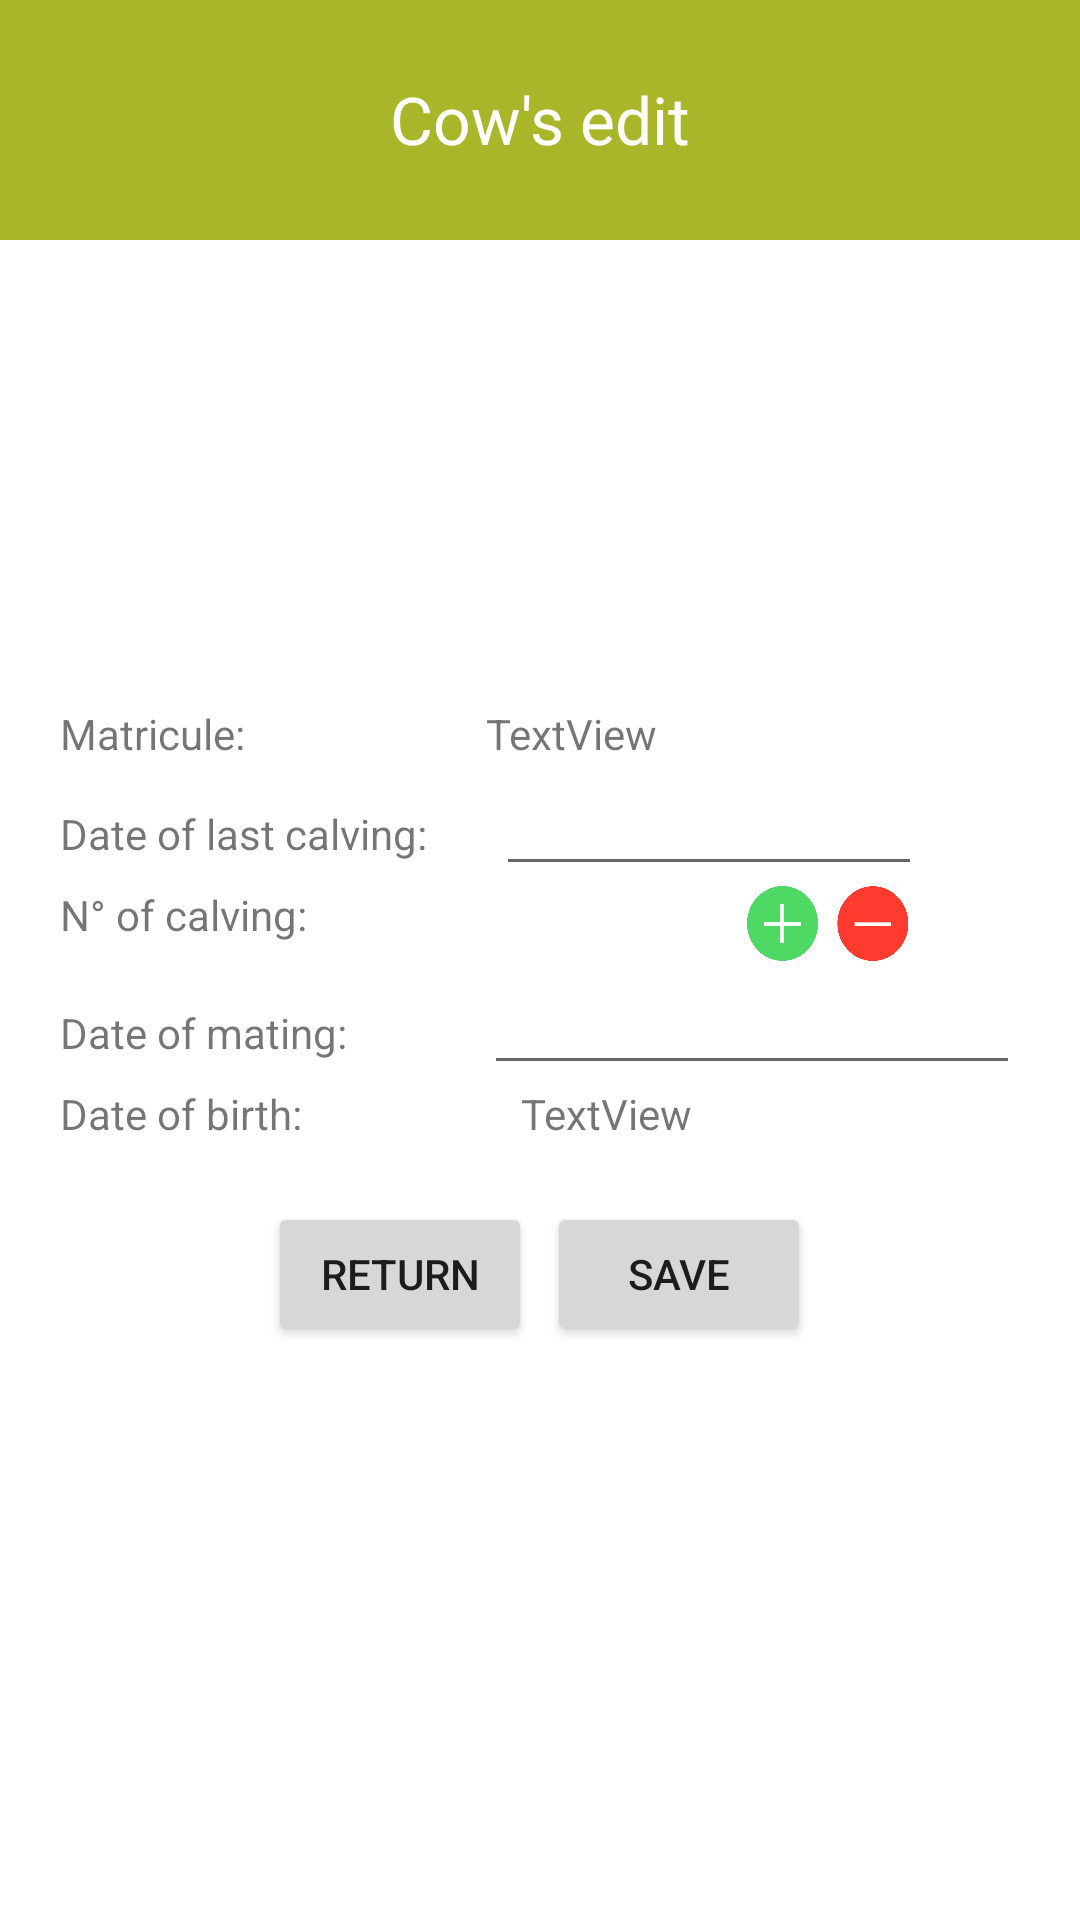

This screen was rendered from an Android layout file. Write that file and the resources it references.
<!-- AndroidManifest.xml: application theme AppTheme -->
<!-- res/layout/activity_edit_cow.xml -->
<?xml version="1.0" encoding="utf-8"?>
<android.support.constraint.ConstraintLayout xmlns:android="http://schemas.android.com/apk/res/android"
    xmlns:app="http://schemas.android.com/apk/res-auto"
    xmlns:tools="http://schemas.android.com/tools"
    android:layout_width="match_parent"
    android:layout_height="match_parent"
    tools:context="com.example.bouba.cowfarming.history">
    <LinearLayout
        android:layout_width="match_parent"
        android:layout_height="wrap_content"
        android:orientation="vertical">
        <LinearLayout
            android:layout_width="match_parent"
            android:layout_height="80dp"
            android:background="#aab629"
            android:orientation="vertical">

            <TextView
                android:id="@+id/textView4"
                android:layout_width="match_parent"
                android:layout_height="wrap_content"
                android:gravity="center"
                android:paddingTop="25dp"
                android:text="Cow's edit"
                android:textColor="#ffffff"
                android:textSize="22dp" />
        </LinearLayout>

        <LinearLayout
            android:layout_width="match_parent"
            android:layout_height="match_parent"
            android:layout_marginTop="20dp"
            android:layout_marginRight="20dp"
            android:layout_marginLeft="20dp"
            android:orientation="vertical">

            <ImageView
                android:id="@+id/cow_im"
                android:layout_width="100dp"
                android:layout_height="100dp"
                android:layout_gravity="center"
                android:layout_marginBottom="35dp"
                android:paddingTop="10dp" />

            <LinearLayout
                android:layout_width="match_parent"
                android:layout_height="match_parent"
                android:weightSum="100"
                android:orientation="horizontal">

                <TextView
                    android:id="@+id/textView19"
                    android:layout_width="wrap_content"
                    android:layout_height="wrap_content"
                    android:layout_weight="40"
                    android:text="Matricule:" />

                <TextView
                    android:id="@+id/textView28"
                    android:layout_width="wrap_content"
                    android:layout_height="wrap_content"
                    android:layout_weight="60"
                    android:text="TextView" />
            </LinearLayout>

            <LinearLayout
                android:layout_width="match_parent"
                android:layout_height="match_parent"
                android:weightSum="100"
                android:orientation="horizontal">

                <TextView
                    android:id="@+id/textView22"
                    android:layout_width="wrap_content"
                    android:layout_height="wrap_content"
                    android:layout_weight="25"
                    android:text="Date of last calving:" />

                <EditText
                    android:id="@+id/editText7"
                    android:layout_width="wrap_content"
                    android:layout_height="wrap_content"
                    android:layout_weight="40"
                    android:ems="5"
                    android:inputType="textPersonName"/>
            </LinearLayout>
            <LinearLayout
                android:layout_width="match_parent"
                android:layout_height="match_parent"
                android:weightSum="100"
                android:orientation="horizontal">

            <TextView
                android:id="@+id/textView21"
                android:layout_width="wrap_content"
                android:layout_height="wrap_content"
                android:layout_weight="40"
                android:text="N° of calving:" />

                <TextView
                    android:id="@+id/textView30"
                    android:layout_width="wrap_content"
                    android:layout_height="wrap_content"
                    android:layout_weight="40"
                    android:text="" />
                <LinearLayout
                    android:layout_width="wrap_content"
                    android:layout_height="wrap_content"
                    android:weightSum="20"
                    android:orientation="horizontal">
                <Button
                    android:id="@+id/button11"
                    android:layout_width="25dp"
                    android:layout_height="25dp"
                    android:layout_weight="10"
                    android:layout_marginRight="5dp"
                    android:background="@drawable/addd"/>

                    <Button
                    android:id="@+id/button12"
                    android:layout_width="25dp"
                    android:layout_height="25dp"
                    android:layout_weight="10"
                    android:background="@drawable/rem" />
                </LinearLayout>
            </LinearLayout>
            <LinearLayout
                android:layout_width="match_parent"
                android:layout_height="match_parent"
                android:layout_weight="100"
                android:orientation="horizontal">
            <TextView
                android:id="@+id/textView23"
                android:layout_width="wrap_content"
                android:layout_height="wrap_content"
                android:layout_weight="25"
                android:text="Date of mating:" />

                <EditText
                    android:id="@+id/editText8"
                    android:layout_width="wrap_content"
                    android:layout_height="wrap_content"
                    android:layout_weight="40"
                    android:ems="5"
                    android:inputType="textPersonName"/>
            </LinearLayout>
            <LinearLayout
                android:layout_width="match_parent"
                android:layout_height="match_parent"
                android:weightSum="100"
                android:orientation="horizontal">
            <TextView
                android:id="@+id/textView20"
                android:layout_width="wrap_content"
                android:layout_height="wrap_content"
                android:layout_weight="40"
                android:text="Date of birth:" />

                <TextView
                    android:id="@+id/textView29"
                    android:layout_width="wrap_content"
                    android:layout_height="wrap_content"
                    android:layout_weight="60"
                    android:text="TextView" />

            </LinearLayout>
        </LinearLayout>
        <LinearLayout
            android:layout_width="wrap_content"
            android:layout_height="wrap_content"
            android:weightSum="60"
            android:layout_marginTop="20dp"
            android:layout_gravity="center"
            android:orientation="horizontal">
            <Button
                android:id="@+id/cancel"
                android:layout_width="wrap_content"
                android:layout_height="wrap_content"
                android:layout_weight="30"
                android:layout_marginRight="5dp"
                android:text="Return"/>

            <Button
                android:id="@+id/save"
                android:layout_width="wrap_content"
                android:layout_height="wrap_content"
                android:layout_weight="30"
                android:text="Save"/>
        </LinearLayout>
        </LinearLayout>
</android.support.constraint.ConstraintLayout>
<!-- resources referenced by this layout -->
<resources>
  <!-- drawable addd: png bitmap (drawable, 34139 bytes) -->
  <!-- drawable rem: png bitmap (drawable, 32015 bytes) -->
</resources>
